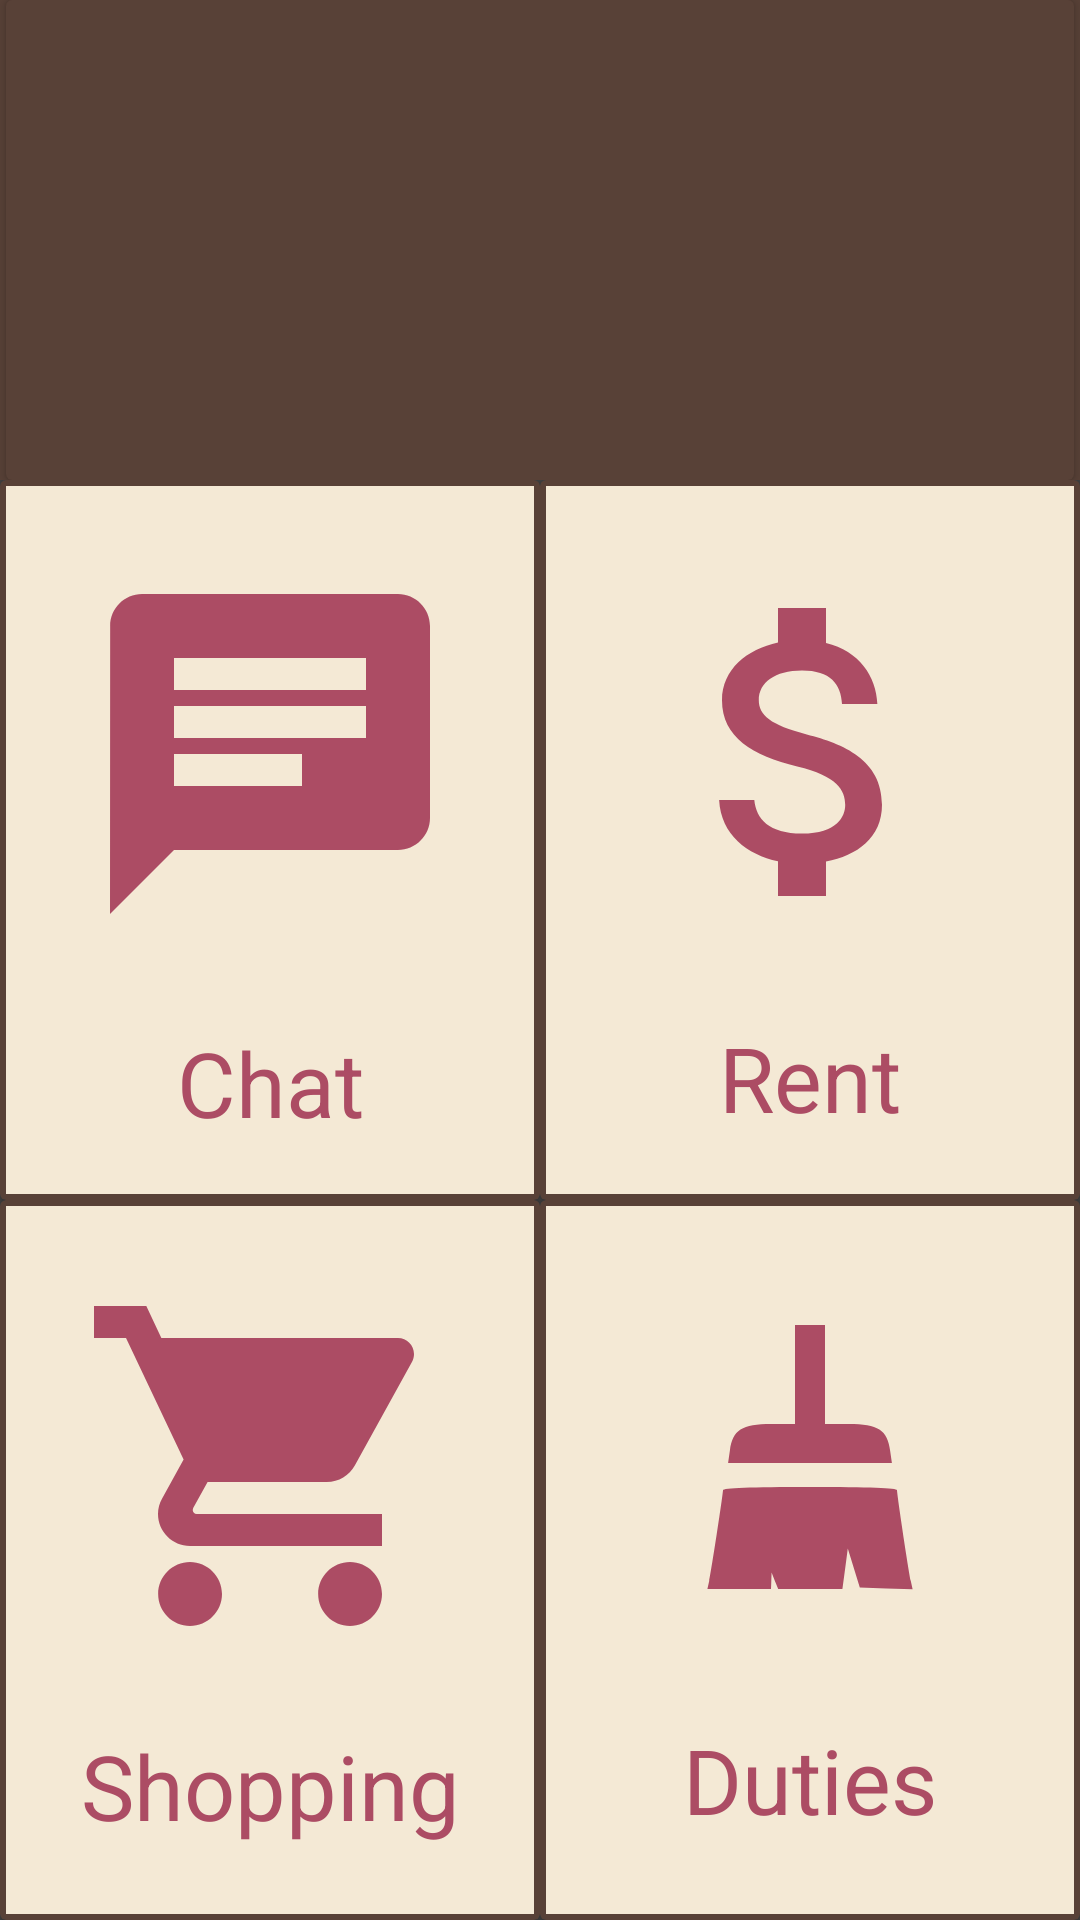

Android layout source for this screen:
<!-- AndroidManifest.xml: application theme AppTheme -->
<!-- res/layout/content_main.xml -->
<?xml version="1.0" encoding="utf-8"?>
<LinearLayout xmlns:app="http://schemas.android.com/apk/res-auto"
    xmlns:tools="http://schemas.android.com/tools"
    android:layout_width="match_parent"
    android:layout_height="match_parent"
    xmlns:android="http://schemas.android.com/apk/res/android"
    android:orientation="vertical"
    android:padding="0dp"
    android:layout_margin="0dp">

    <GridLayout
        android:layout_width="match_parent"
        android:layout_height="match_parent"
        android:background="@color/colorPrimary"
        android:layout_weight="3"

        android:padding="0dp">
        <android.support.v7.widget.CardView
            android:layout_width="0dp"
            android:layout_height="0dp"
            android:layout_marginLeft="2dp"
            android:layout_marginRight="2dp"
            android:layout_columnWeight="1"
            android:layout_rowWeight="1"
            app:cardBackgroundColor="@color/colorPrimary"
            android:padding="2dp"
            android:layout_margin="0dp">

            <LinearLayout
                android:layout_width="match_parent"
                android:layout_height="match_parent"
                android:orientation="horizontal">
                <ImageView
                    android:contentDescription="@string/action_settings"
                    android:layout_width="0dp"
                    android:layout_height="match_parent"
                    android:src="@mipmap/ic_launcher"
                    android:id="@+id/image_view_main"
                    android:layout_weight="1"
                    />
                <LinearLayout
                    android:layout_width="0dp"
                    android:orientation="vertical"
                    android:layout_height="match_parent"
                    android:layout_weight="1">

                </LinearLayout>
            </LinearLayout>
        </android.support.v7.widget.CardView>
    </GridLayout>

<GridLayout
    xmlns:android="http://schemas.android.com/apk/res/android"
    xmlns:app="http://schemas.android.com/apk/res-auto"
    xmlns:tools="http://schemas.android.com/tools"
    android:layout_width="match_parent"
    android:layout_height="match_parent"
    app:layout_behavior="@string/appbar_scrolling_view_behavior"
    tools:context=".MainActivity"
    android:columnCount="2"
    android:rowCount="2"
    android:padding="0dp"
    android:layout_margin="0dp"
    android:alignmentMode="alignMargins"
    android:columnOrderPreserved="false"
    android:layout_weight="1"
    android:background="@color/cardview_dark_background"
    >

    <android.support.v7.widget.CardView
        android:layout_width="0dp"
        android:layout_height="0dp"
        android:layout_rowWeight="1"
        android:layout_columnWeight="1"
        android:layout_margin="0dp"
        android:background="#000000"
        android:padding="0dp"
        app:cardBackgroundColor="@color/colorPrimary"
        app:contentPadding="2dp">

        <LinearLayout
            android:id="@+id/chat"
            android:layout_width="match_parent"
            android:layout_height="match_parent"
            android:layout_gravity="fill"
            android:layout_margin="0dp"
            android:background="@color/colorButtonsMain"
            android:clickable="true"
            android:focusable="true"
            android:orientation="vertical"
            android:padding="0dp">

            <ImageView
                android:layout_width="match_parent"
                android:layout_height="145dp"
                android:layout_weight="2"
                android:contentDescription="@string/chat"
                android:scaleType="center"
                android:src="@drawable/ic_chat_black_128dp" />

            <TextView
                android:layout_width="match_parent"
                android:layout_height="wrap_content"
                android:layout_weight="1"
                android:fontFamily="sans-serif"
                android:text="@string/chat"
                android:textAlignment="center"
                android:textColor="@color/colorAccent"
                android:textSize="30sp" />
        </LinearLayout>
    </android.support.v7.widget.CardView>

    <android.support.v7.widget.CardView
        android:layout_width="0dp"
        android:layout_height="0dp"
        android:layout_rowWeight="1"
        android:layout_columnWeight="1"
        android:layout_margin="0dp"
        android:background="#000000"
        android:padding="0dp"
        app:cardBackgroundColor="@color/colorPrimary"
        app:contentPadding="2dp">

        <LinearLayout
            android:layout_width="match_parent"
            android:layout_height="match_parent"
            android:orientation="vertical"
            android:layout_gravity="fill"
            android:layout_margin="0dp"
            android:background="@color/colorButtonsMain"
            android:padding="0dp"
            android:clickable="true"
            android:focusable="true"
            android:id="@+id/rent">

            <ImageView
                android:layout_width="match_parent"
                android:layout_height="140dp"
                android:layout_weight="2"
                android:contentDescription="@string/rent"
                android:scaleType="center"
                android:src="@drawable/ic_attach_money_black_24dp" />

            <TextView
                android:layout_width="match_parent"
                android:layout_height="wrap_content"
                android:layout_weight="1"
                android:text="@string/rent"
                android:textAlignment="center"
                android:textColor="@color/colorAccent"
                android:textSize="30sp" />
        </LinearLayout>
    </android.support.v7.widget.CardView>

    <android.support.v7.widget.CardView
        android:layout_width="0dp"
        android:layout_height="0dp"
        android:layout_rowWeight="1"
        android:layout_columnWeight="1"
        android:layout_margin="0dp"
        android:background="#000000"
        android:padding="0dp"
        app:cardBackgroundColor="@color/colorPrimary"
        app:contentPadding="2dp">
        <LinearLayout
            android:layout_width="match_parent"
            android:layout_height="match_parent"
            android:orientation="vertical"
            android:layout_gravity="fill"
            android:layout_margin="0dp"
            android:background="@color/colorButtonsMain"
            android:padding="0dp"
            android:clickable="true"
            android:focusable="true"
            android:id="@+id/shopping">

            <ImageView
                android:layout_width="match_parent"
                android:layout_height="wrap_content"
                android:layout_weight="2"
                android:contentDescription="@string/shopping"
                android:scaleType="center"
                android:src="@drawable/ic_shopping_cart_black_24dp" />

            <TextView
                android:layout_width="match_parent"
                android:layout_height="wrap_content"
                android:layout_weight="1"
                android:text="@string/shopping"
                android:textAlignment="center"
                android:textColor="@color/colorAccent"
                android:textSize="30sp" />
        </LinearLayout>
    </android.support.v7.widget.CardView>

    <android.support.v7.widget.CardView
        android:layout_width="0dp"
        android:layout_height="0dp"
        android:layout_rowWeight="1"
        android:layout_columnWeight="1"
        android:layout_margin="0dp"
        android:background="#000000"
        android:padding="0dp"
        app:cardBackgroundColor="@color/colorPrimary"
        app:contentPadding="2dp">
        <LinearLayout
            android:layout_width="match_parent"
            android:layout_height="match_parent"
            android:orientation="vertical"
            android:layout_gravity="fill"
            android:layout_margin="0dp"
            android:background="@color/colorButtonsMain"
            android:padding="0dp"
            android:clickable="true"
            android:focusable="true"
            android:id="@+id/duties">

            <ImageView
                android:layout_width="match_parent"
                android:layout_height="122dp"
                android:layout_weight="2"
                android:contentDescription="@string/duties"
                android:scaleType="center"
                android:src="@drawable/ic_swipe" />

            <TextView
                android:layout_width="match_parent"
                android:layout_height="wrap_content"
                android:layout_weight="1"
                android:text="@string/duties"
                android:textAlignment="center"
                android:textColor="@color/colorAccent"
                android:textSize="30sp" />
        </LinearLayout>
    </android.support.v7.widget.CardView>

</GridLayout>
</LinearLayout>
<!-- resources referenced by this layout -->
<resources>
  <color name="colorAccent">#AC4C64</color>
  <color name="colorButtonsMain">#F4E9D5</color>
  <color name="colorPrimary">#584137</color>
  <!-- drawable ic_attach_money_black_24dp (drawable) -->
  <vector android:height="128dp" android:tint="@color/colorPictures"
      android:viewportHeight="24.0" android:viewportWidth="24.0"
      android:width="128dp" xmlns:android="http://schemas.android.com/apk/res/android">
      <path android:fillColor="#FF000000" android:pathData="M11.8,10.9c-2.27,-0.59 -3,-1.2 -3,-2.15 0,-1.09 1.01,-1.85 2.7,-1.85 1.78,0 2.44,0.85 2.5,2.1h2.21c-0.07,-1.72 -1.12,-3.3 -3.21,-3.81V3h-3v2.16c-1.94,0.42 -3.5,1.68 -3.5,3.61 0,2.31 1.91,3.46 4.7,4.13 2.5,0.6 3,1.48 3,2.41 0,0.69 -0.49,1.79 -2.7,1.79 -2.06,0 -2.87,-0.92 -2.98,-2.1h-2.2c0.12,2.19 1.76,3.42 3.68,3.83V21h3v-2.15c1.95,-0.37 3.5,-1.5 3.5,-3.55 0,-2.84 -2.43,-3.81 -4.7,-4.4z"/>
  </vector>
  <!-- drawable ic_chat_black_128dp (drawable) -->
  <vector android:height="128dp" android:tint="@color/colorPictures"
      android:viewportHeight="24.0" android:viewportWidth="24.0"
      android:width="128dp" xmlns:android="http://schemas.android.com/apk/res/android">
      <path android:fillColor="#FF000000" android:pathData="M20,2L4,2c-1.1,0 -1.99,0.9 -1.99,2L2,22l4,-4h14c1.1,0 2,-0.9 2,-2L22,4c0,-1.1 -0.9,-2 -2,-2zM6,9h12v2L6,11L6,9zM14,14L6,14v-2h8v2zM18,8L6,8L6,6h12v2z"/>
  </vector>
  <!-- drawable ic_shopping_cart_black_24dp (drawable) -->
  <vector android:height="128dp" android:tint="@color/colorPictures"
      android:viewportHeight="24.0" android:viewportWidth="24.0"
      android:width="128dp" xmlns:android="http://schemas.android.com/apk/res/android">
      <path android:fillColor="#FF000000" android:pathData="M7,18c-1.1,0 -1.99,0.9 -1.99,2S5.9,22 7,22s2,-0.9 2,-2 -0.9,-2 -2,-2zM1,2v2h2l3.6,7.59 -1.35,2.45c-0.16,0.28 -0.25,0.61 -0.25,0.96 0,1.1 0.9,2 2,2h12v-2L7.42,15c-0.14,0 -0.25,-0.11 -0.25,-0.25l0.03,-0.12 0.9,-1.63h7.45c0.75,0 1.41,-0.41 1.75,-1.03l3.58,-6.49c0.08,-0.14 0.12,-0.31 0.12,-0.48 0,-0.55 -0.45,-1 -1,-1L5.21,4l-0.94,-2L1,2zM17,18c-1.1,0 -1.99,0.9 -1.99,2s0.89,2 1.99,2 2,-0.9 2,-2 -0.9,-2 -2,-2z"/>
  </vector>
  <!-- drawable ic_swipe (drawable) -->
  <vector xmlns:android="http://schemas.android.com/apk/res/android"
      android:width="100dp"
      android:height="100dp"
      android:viewportWidth="1000"
      android:viewportHeight="1000">
    <path
        android:pathData="M164,893c8,-38 46,-289 46,-302 0,-8 91,-11 290,-11 199,0 290,3 290,11 0,13 38,264 46,302l6,28 -88,-3 -88,-3 -20,-65 -20,-65 -9,68 -9,67 -107,0 -107,0 -11,-27 -11,-28 -1,28 -1,27 -106,0 -106,0 6,-27z"
        android:fillColor="#AC4C64"
        android:strokeColor="#00000000"/>
    <path
        android:pathData="M233,458c9,-68 40,-88 138,-88l79,0 0,-165 0,-165 50,0 50,0 0,165 0,165 79,0c98,0 129,20 138,88l6,42 -273,0 -273,0 6,-42z"
        android:fillColor="#AC4C64"
        android:strokeColor="#00000000"/>
  </vector>
  <string name="action_settings">Settings</string>
  <string name="chat">Chat</string>
  <string name="duties">Duties</string>
  <string name="rent">Rent</string>
  <string name="shopping">Shopping</string>
  <style name="AppTheme" parent="Theme.AppCompat.Light.DarkActionBar">
          
          <item name="colorPrimary">@color/colorPrimary</item>
          <item name="colorPrimaryDark">@color/colorPrimaryDark</item>
          <item name="colorAccent">@color/colorAccent</item>
          <item name="android:colorBackground">@color/colorBackground</item>
  
      </style>
  <color name="colorPictures">#AC4C64</color>
  <color name="colorPrimaryDark">#584137</color>
  <color name="colorBackground">#FFF6E9</color>
</resources>
